Image classification data set "dynamic-hand-gestures-LMHGD-dataset-double-view" (aviogit/dynamic-hand-gesture-classification-datasets on GitHub). Class labels (13): catching, catching hands up, line gesture, pointing, pointing with hand raised, resting, rotating, scroll finger, shaking, shaking low, shaking raised fist, slicing, zoom gesture.

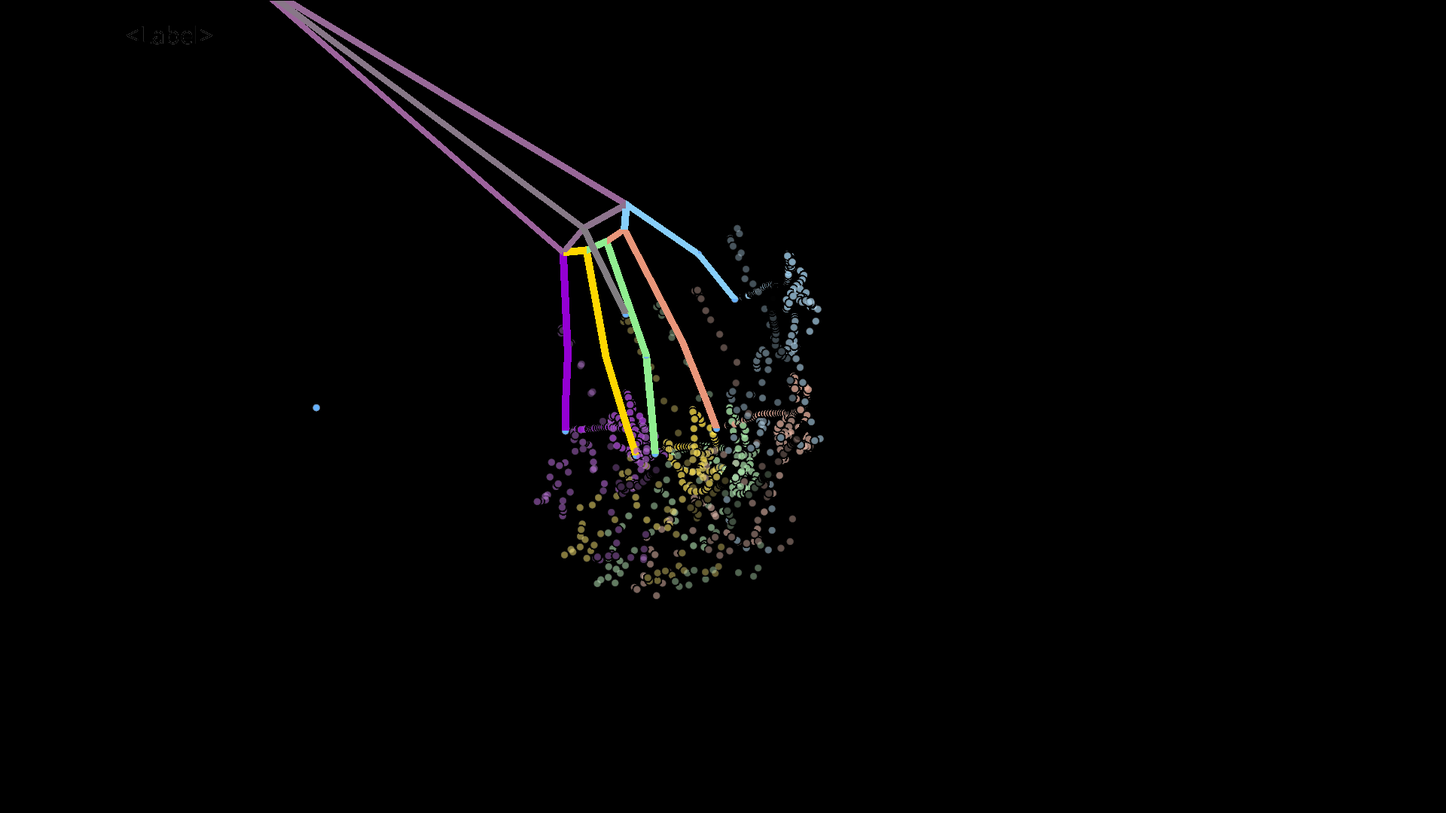
Label: shaking

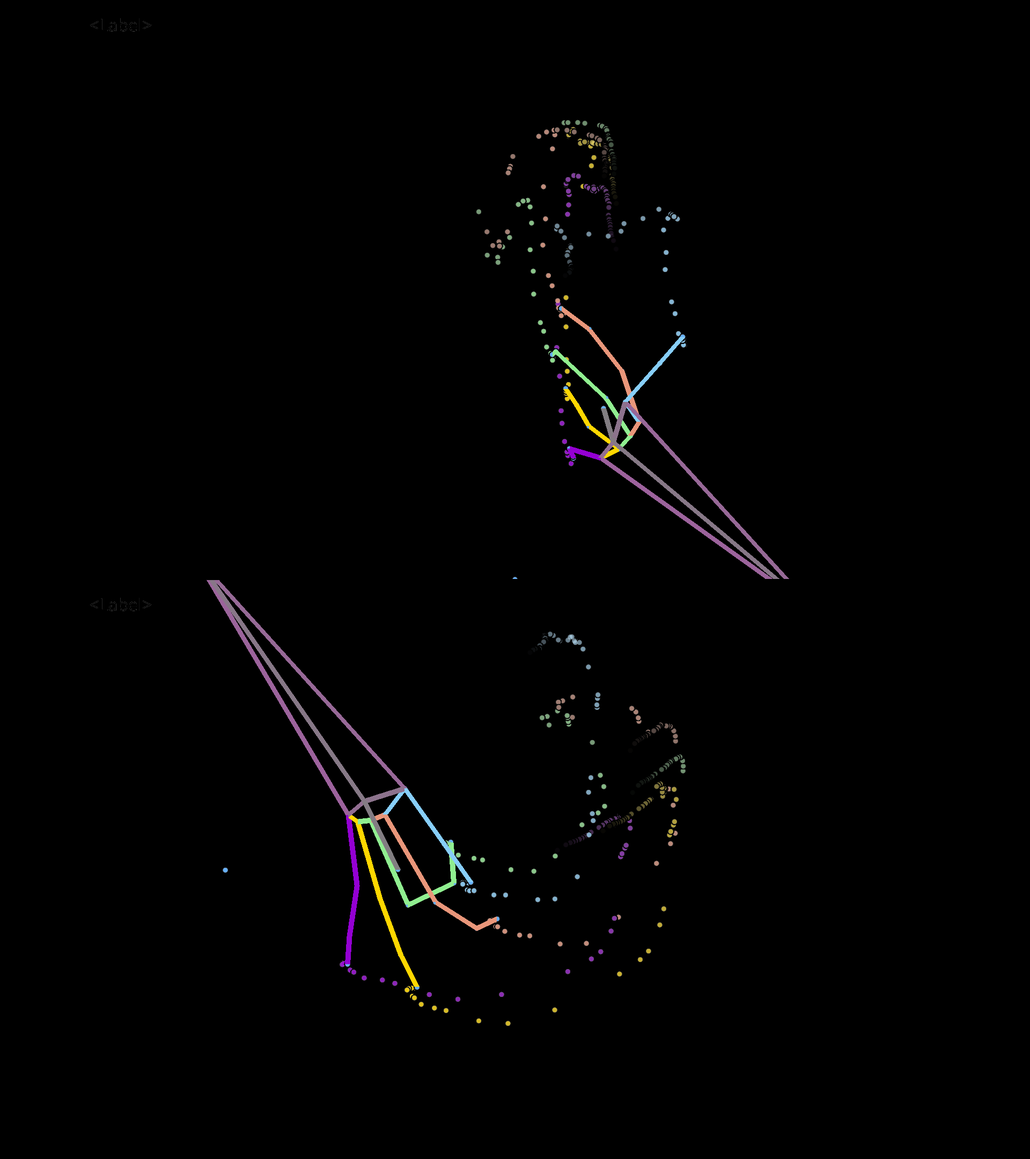
Label: slicing

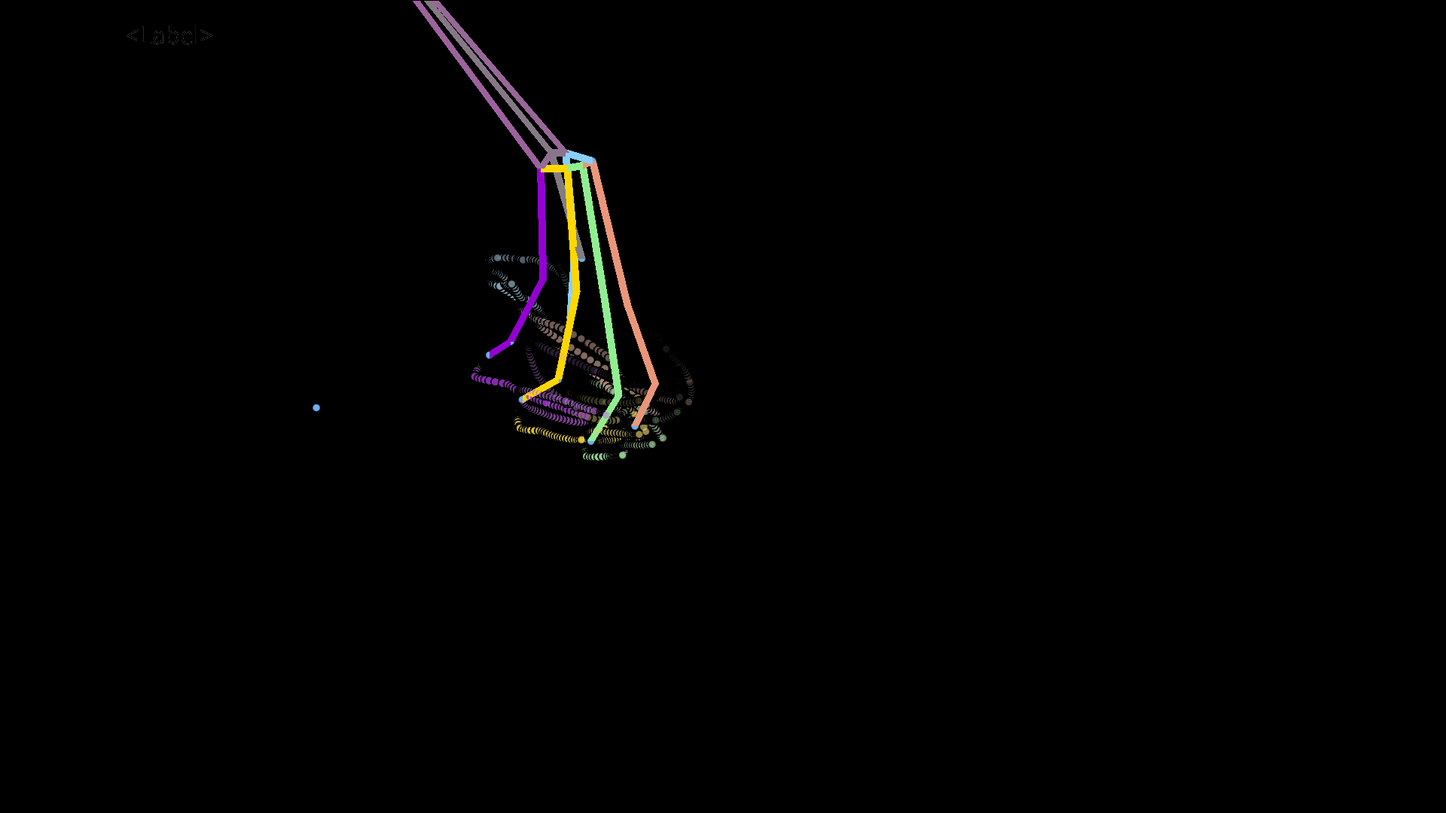
Label: rotating

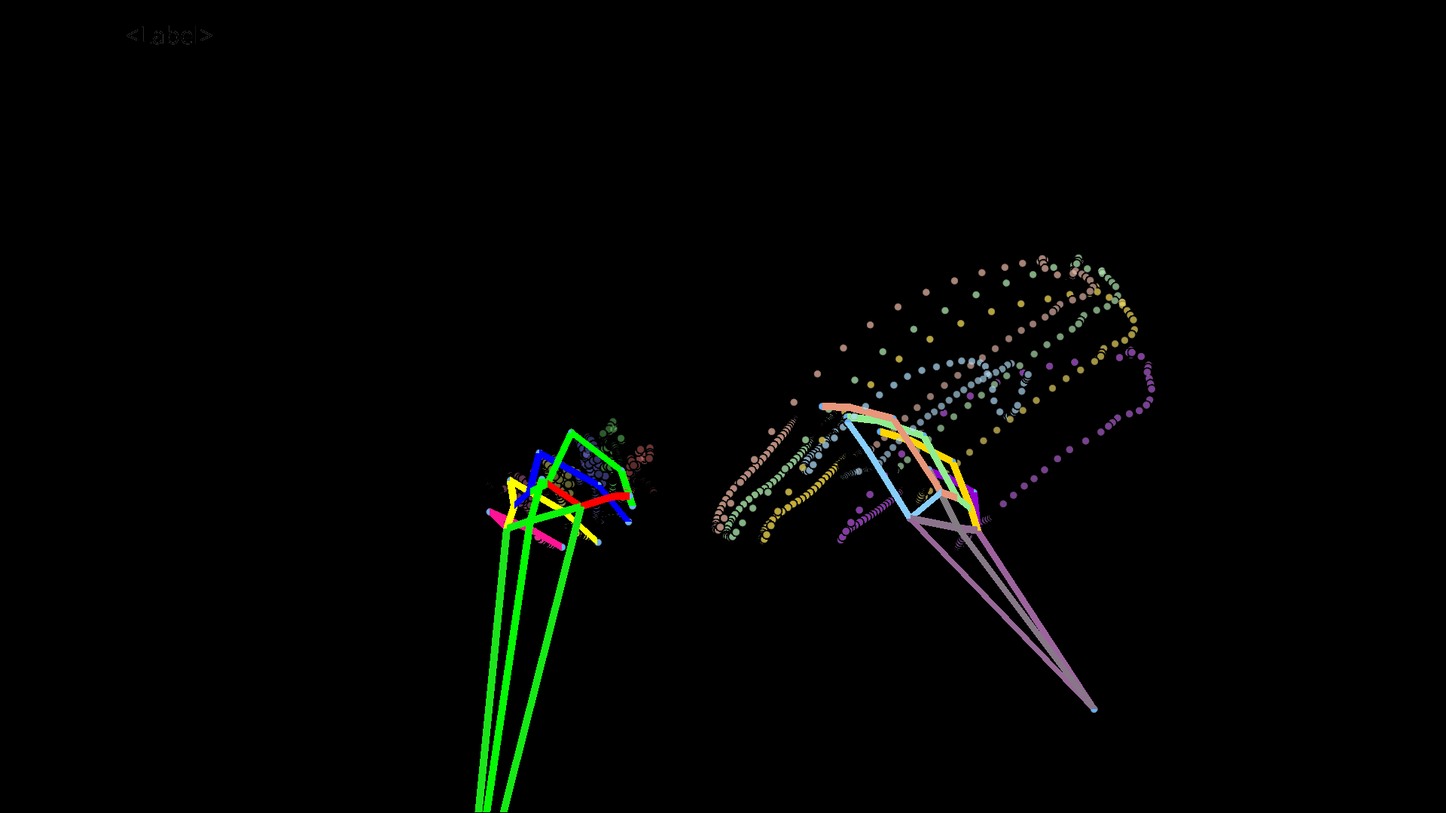
Label: shaking raised fist

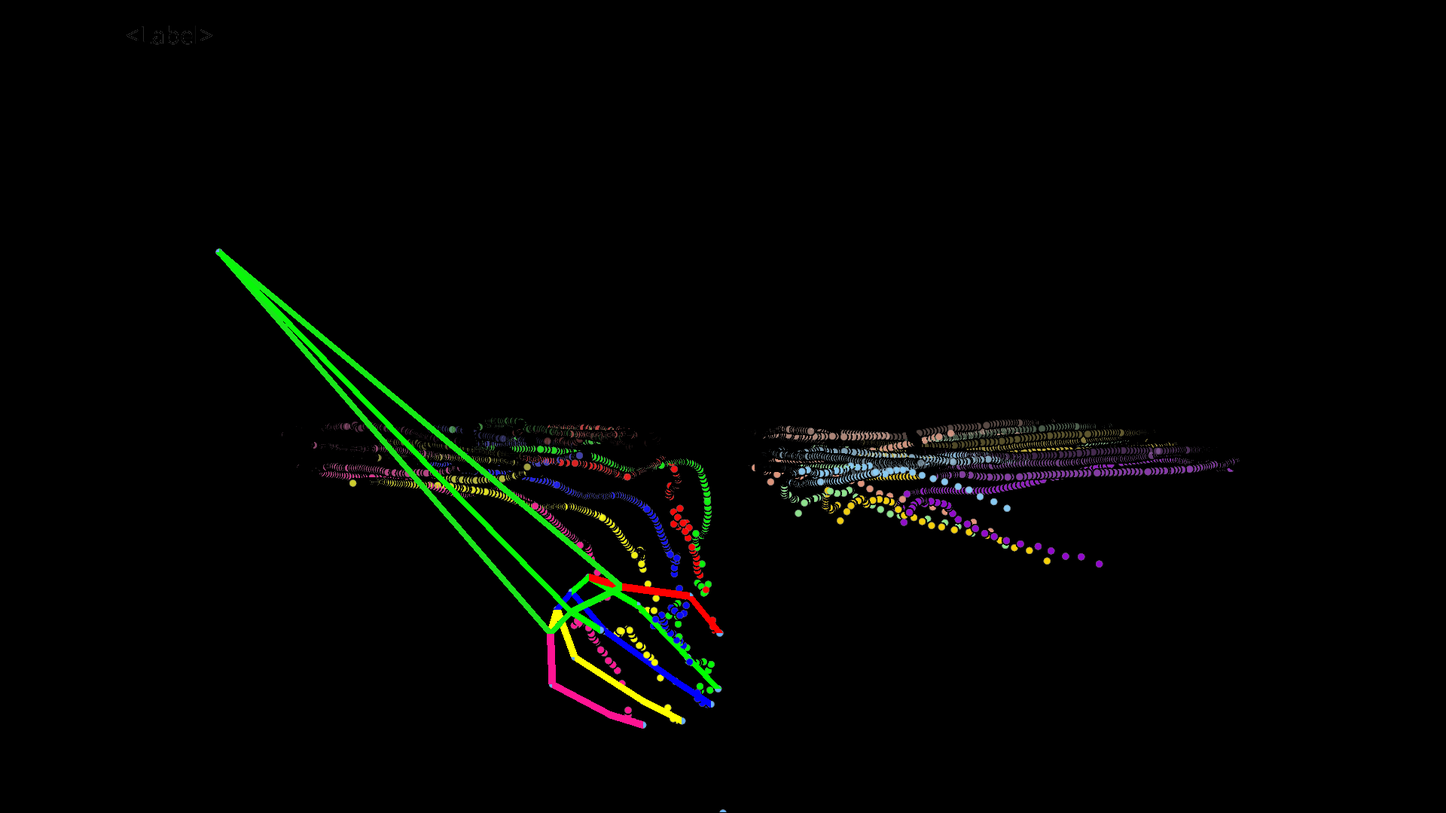
Label: zoom gesture

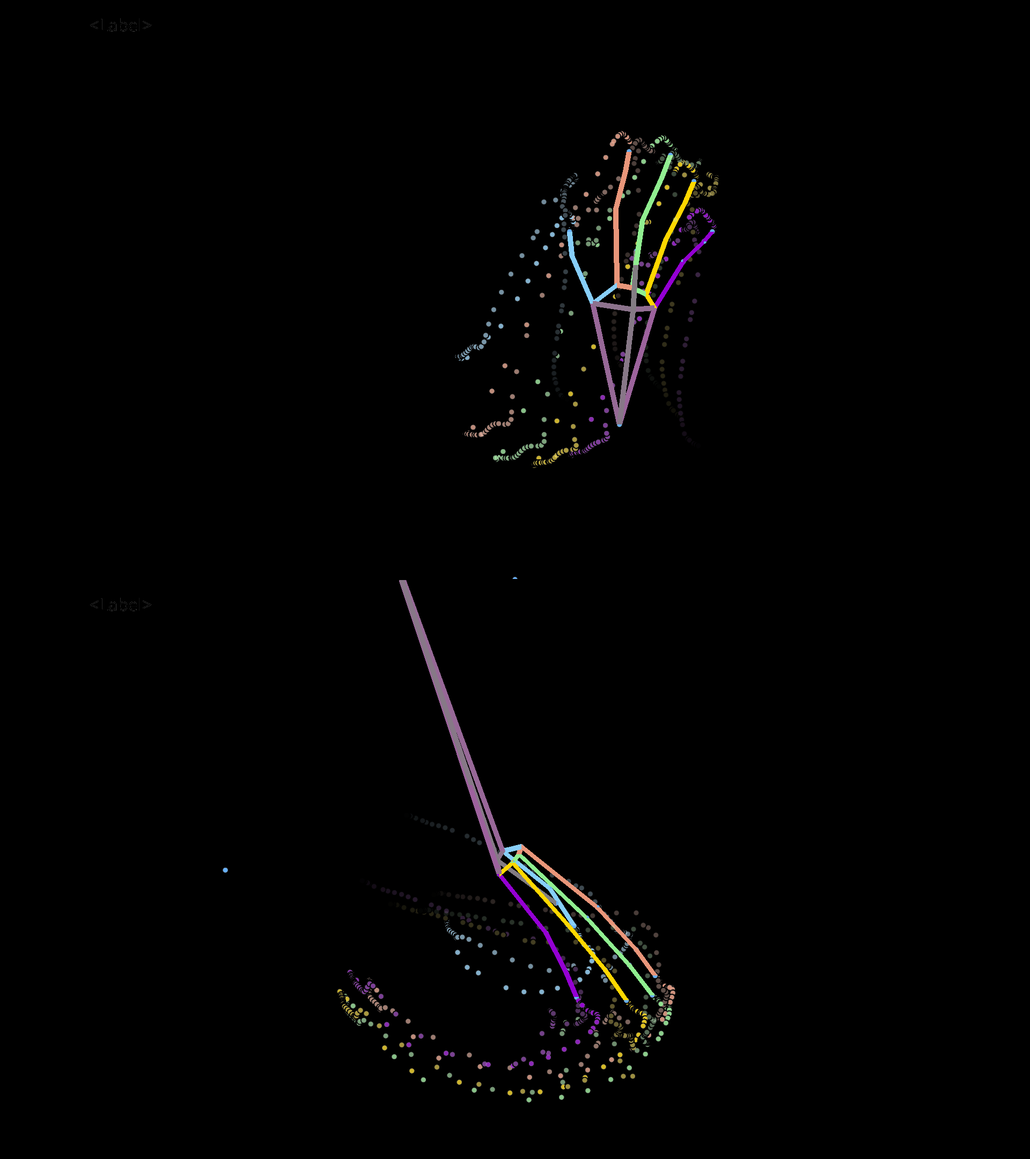
Label: shaking low
